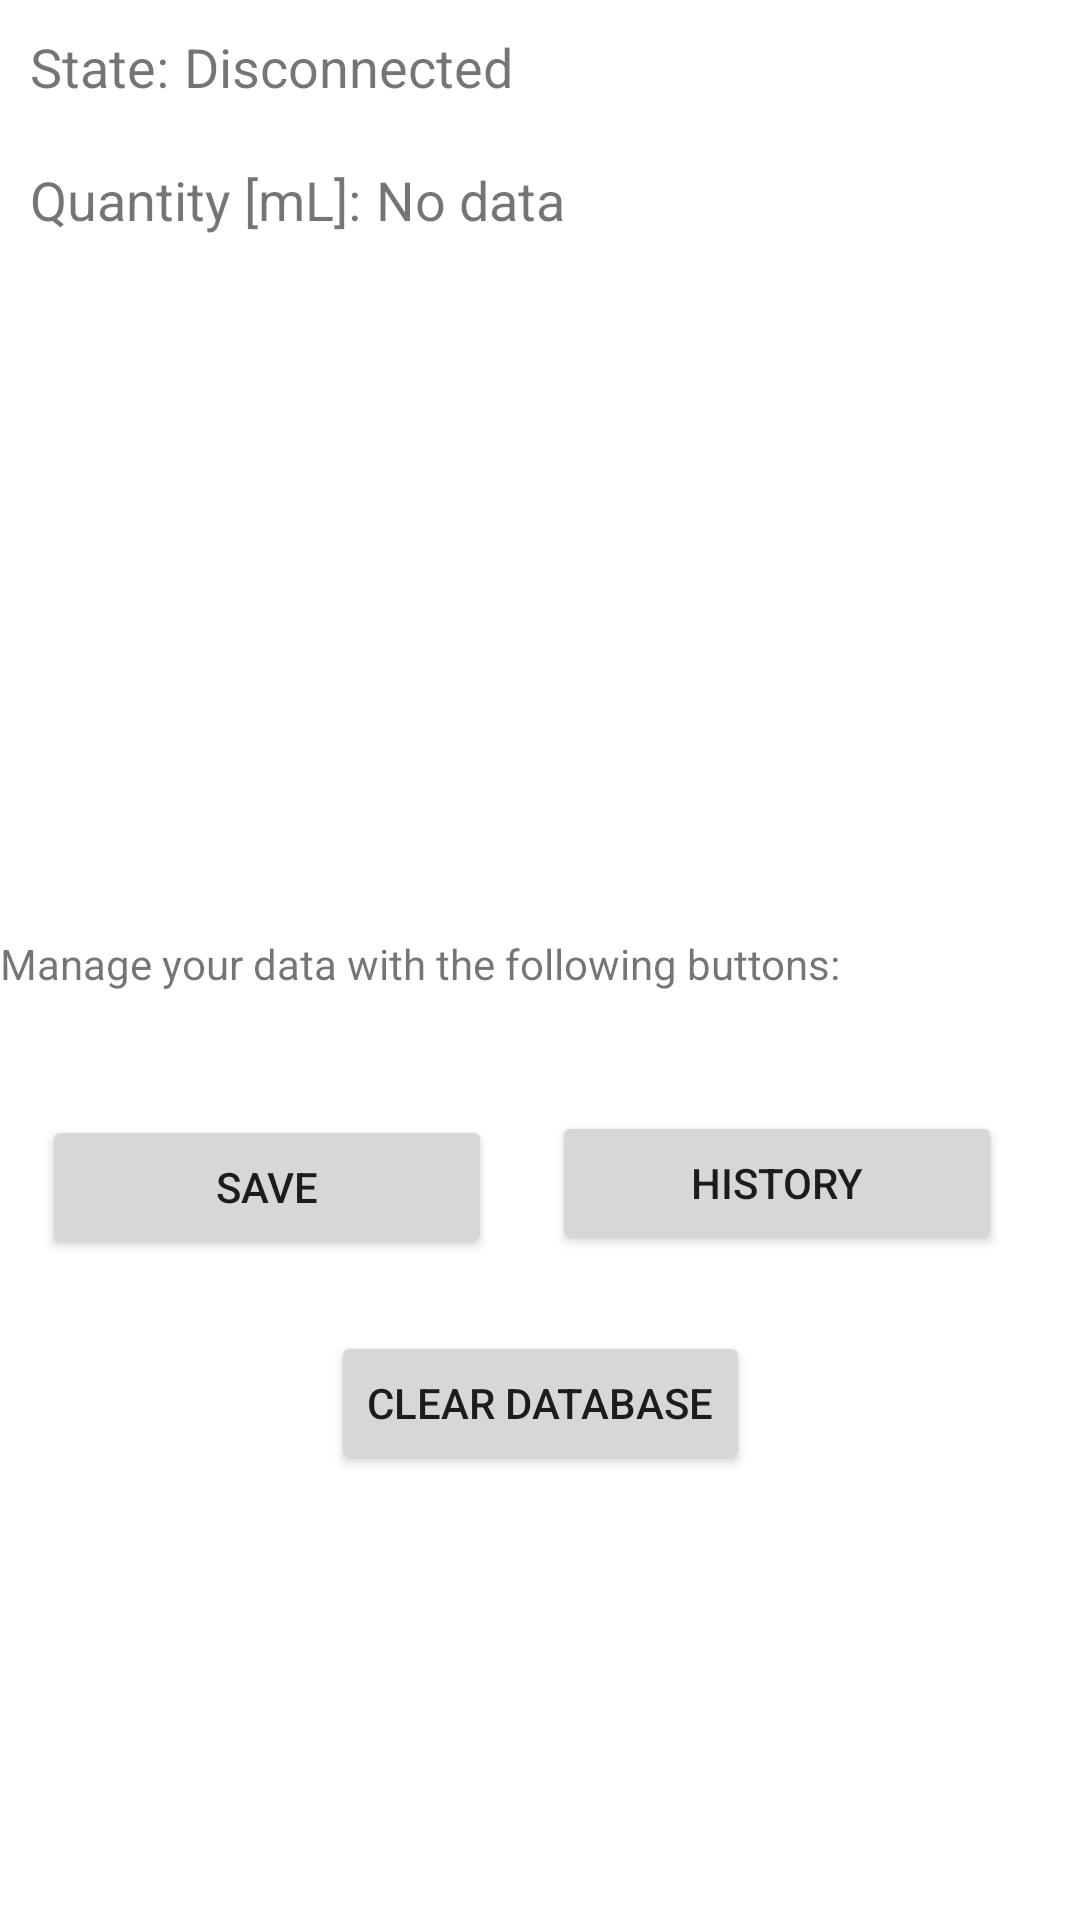

Reconstruct the res/layout file that produces this screen, plus the resources it refers to.
<!-- AndroidManifest.xml: fallback theme Theme.MaterialComponents.DayNight.NoActionBar -->
<!-- res/layout/gatt_services_characteristics.xml -->
<?xml version="1.0" encoding="utf-8"?>
<layout xmlns:android="http://schemas.android.com/apk/res/android"
    xmlns:app="http://schemas.android.com/apk/res-auto"
    xmlns:tools="http://schemas.android.com/tools">

    <LinearLayout
        android:layout_width="match_parent"
        android:layout_height="wrap_content"
        android:layout_margin="10dp"
        android:orientation="vertical">

        <LinearLayout
            android:layout_width="match_parent"
            android:layout_height="wrap_content"
            android:layout_margin="10dp"
            android:orientation="horizontal">


            <TextView
                android:layout_width="wrap_content"
                android:layout_height="wrap_content"
                android:text="@string/label_state"
                android:textSize="18sp" />

            <Space
                android:layout_width="5dp"
                android:layout_height="wrap_content" />

            <TextView
                android:id="@+id/connection_state"
                android:layout_width="match_parent"
                android:layout_height="wrap_content"
                android:text="@string/disconnected"
                android:textSize="18sp" />
        </LinearLayout>

        <LinearLayout
            android:layout_width="match_parent"
            android:layout_height="wrap_content"
            android:layout_margin="10dp"
            android:orientation="horizontal">

            <TextView
                android:layout_width="wrap_content"
                android:layout_height="wrap_content"
                android:text="@string/label_volume"
                android:textSize="18sp" />

            <Space
                android:layout_width="5dp"
                android:layout_height="wrap_content" />

            <TextView
                android:id="@+id/data_value"
                android:layout_width="match_parent"
                android:layout_height="wrap_content"
                android:text="@string/no_data"
                android:textSize="18sp" />
        </LinearLayout>

        <ExpandableListView
            android:id="@+id/gatt_services_list"
            android:layout_width="match_parent"
            android:layout_height="135dp" />

        <androidx.constraintlayout.widget.ConstraintLayout
            android:id="@+id/linearLayout"
            android:layout_width="match_parent"
            android:layout_height="466dp">

            <TextView
                android:id="@+id/textView"
                android:layout_width="0dp"
                android:layout_height="wrap_content"
                android:layout_marginTop="88dp"
                android:text="@string/TextForButton"
                app:layout_constraintEnd_toEndOf="parent"
                app:layout_constraintHorizontal_bias="0.0"
                app:layout_constraintStart_toStartOf="parent"
                app:layout_constraintTop_toTopOf="parent" />

            <Button
                android:id="@+id/button1"
                android:layout_width="150dp"
                android:layout_height="wrap_content"
                android:layout_marginStart="48dp"
                android:layout_marginTop="20dp"
                android:text="@string/Button1"
                app:layout_constraintBottom_toBottomOf="parent"
                app:layout_constraintEnd_toStartOf="@+id/button2"
                app:layout_constraintHorizontal_bias="0.016"
                app:layout_constraintStart_toStartOf="parent"
                app:layout_constraintTop_toBottomOf="@+id/textView"
                app:layout_constraintVertical_bias="0.072" />

            <Button
                android:id="@+id/button2"
                android:layout_width="150dp"
                android:layout_height="wrap_content"
                android:layout_marginStart="20dp"
                android:layout_marginTop="20dp"
                android:layout_marginEnd="60dp"
                android:text="@string/Button2"
                app:layout_constraintBottom_toBottomOf="parent"
                app:layout_constraintEnd_toEndOf="parent"
                app:layout_constraintStart_toEndOf="@+id/button1"
                app:layout_constraintTop_toBottomOf="@+id/textView"
                app:layout_constraintVertical_bias="0.068" />

            <Button
                android:id="@+id/button3"
                android:layout_width="wrap_content"
                android:layout_height="wrap_content"
                android:layout_marginTop="24dp"
                android:layout_marginBottom="24dp"
                android:text="@string/clear2"
                app:layout_constraintBottom_toBottomOf="parent"
                app:layout_constraintEnd_toEndOf="parent"
                app:layout_constraintStart_toStartOf="parent"
                app:layout_constraintTop_toBottomOf="@+id/button1"
                app:layout_constraintVertical_bias="0.0" />

        </androidx.constraintlayout.widget.ConstraintLayout>

    </LinearLayout>
</layout>
<!-- resources referenced by this layout -->
<resources>
  <string name="Button1">Save</string>
  <string name="Button2">History</string>
  <string name="TextForButton">Manage your data with the following buttons:</string>
  <string name="clear2">Clear database</string>
  <string name="disconnected">Disconnected</string>
  <string name="label_state">State:</string>
  <string name="label_volume">Quantity [mL]:</string>
  <string name="no_data">No data</string>
</resources>
